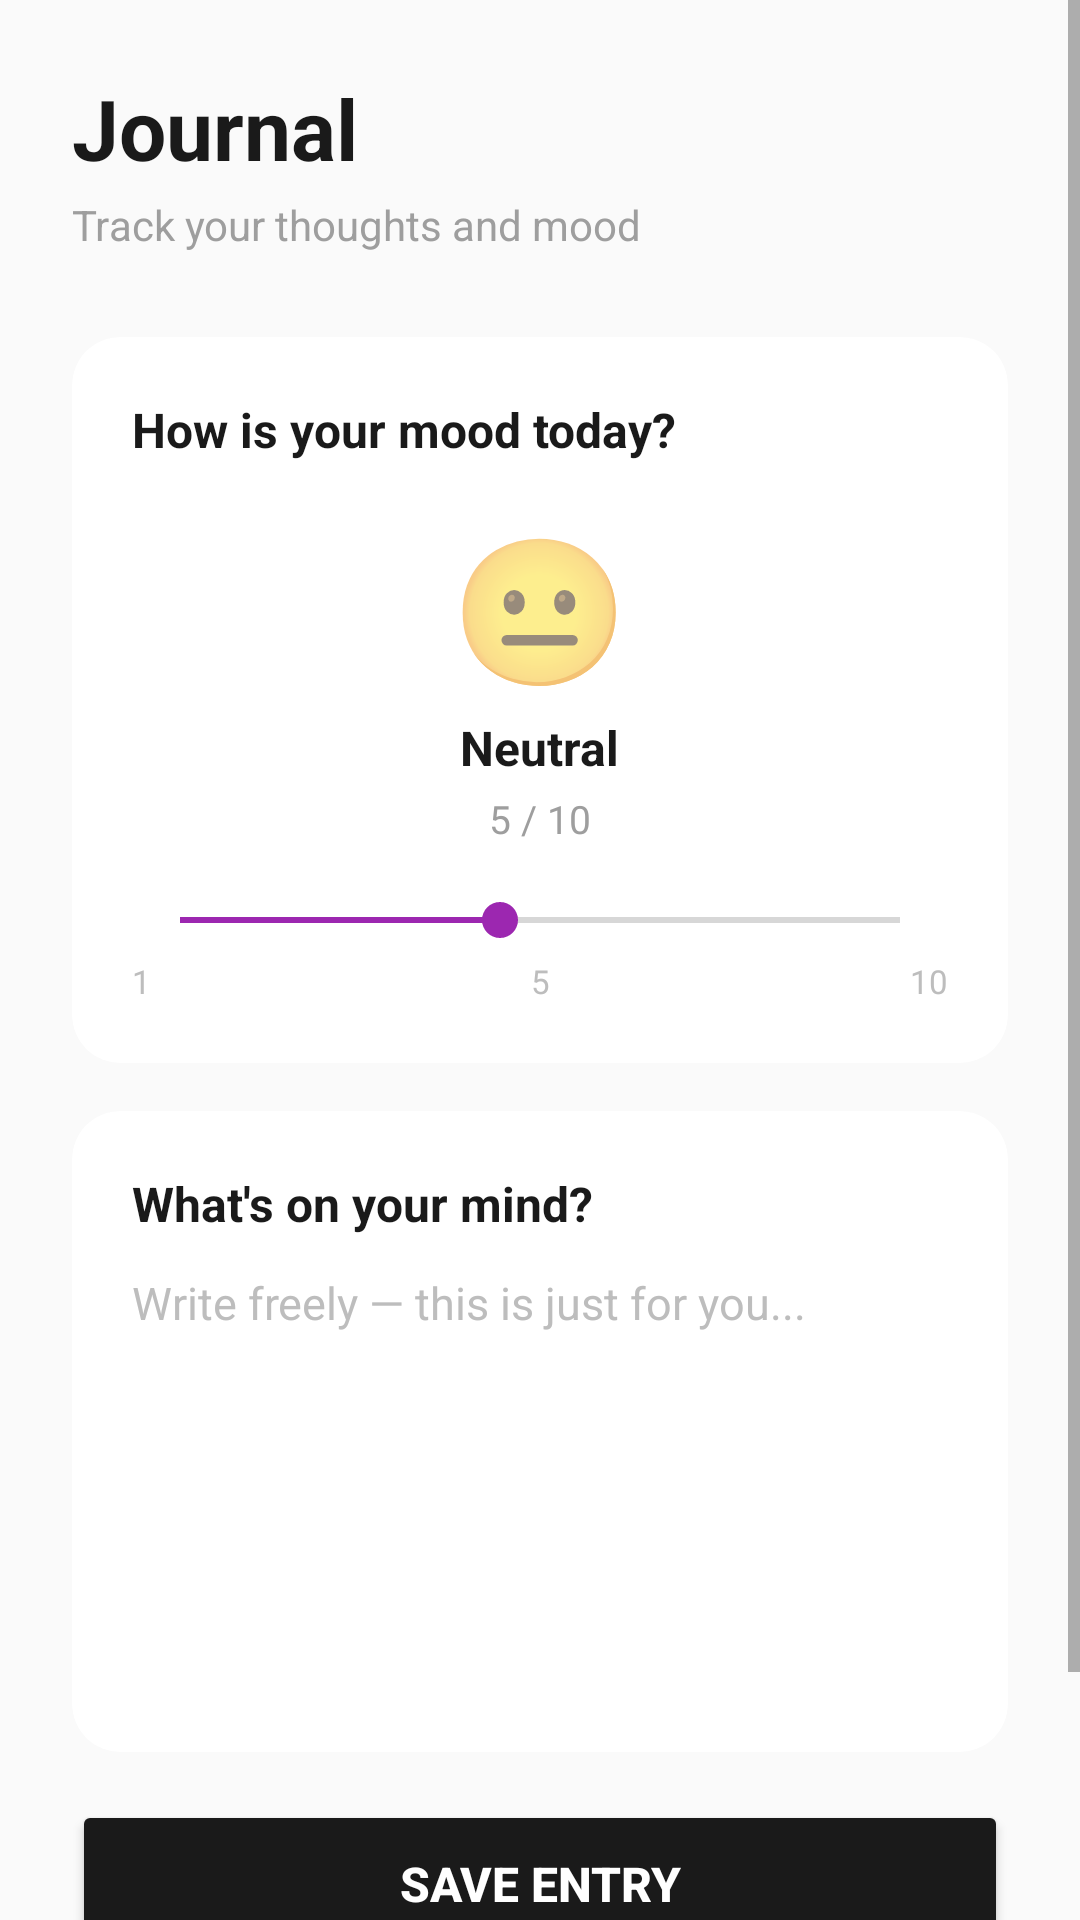

This screen was rendered from an Android layout file. Write that file and the resources it references.
<!-- AndroidManifest.xml: application theme Theme.TotalHealthDashboard -->
<!-- res/layout/fragment_journal.xml -->
<?xml version="1.0" encoding="utf-8"?>
<ScrollView xmlns:android="http://schemas.android.com/apk/res/android"
    xmlns:app="http://schemas.android.com/apk/res-auto"
    android:layout_width="match_parent"
    android:layout_height="match_parent"
    android:background="#FAFAFA">

    <LinearLayout
        android:layout_width="match_parent"
        android:layout_height="wrap_content"
        android:orientation="vertical"
        android:padding="24dp">

        
        <TextView
            android:layout_width="wrap_content"
            android:layout_height="wrap_content"
            android:text="Journal"
            android:textSize="28sp"
            android:textStyle="bold"
            android:textColor="#1A1A1A"
            android:layout_marginBottom="4dp"/>

        <TextView
            android:layout_width="wrap_content"
            android:layout_height="wrap_content"
            android:text="Track your thoughts and mood"
            android:textSize="14sp"
            android:textColor="#9E9E9E"
            android:layout_marginBottom="28dp"/>

        
        <androidx.cardview.widget.CardView
            android:layout_width="match_parent"
            android:layout_height="wrap_content"
            app:cardCornerRadius="16dp"
            app:cardElevation="0dp"
            app:cardBackgroundColor="#FFFFFF"
            android:layout_marginBottom="16dp">

            <LinearLayout
                android:layout_width="match_parent"
                android:layout_height="wrap_content"
                android:orientation="vertical"
                android:padding="20dp">

                <TextView
                    android:layout_width="wrap_content"
                    android:layout_height="wrap_content"
                    android:text="How is your mood today?"
                    android:textSize="16sp"
                    android:textStyle="bold"
                    android:textColor="#1A1A1A"
                    android:layout_marginBottom="16dp"/>

                <TextView
                    android:id="@+id/tv_mood_emoji"
                    android:layout_width="wrap_content"
                    android:layout_height="wrap_content"
                    android:text="😐"
                    android:textSize="48sp"
                    android:layout_gravity="center"
                    android:layout_marginBottom="4dp"/>

                <TextView
                    android:id="@+id/tv_mood_label"
                    android:layout_width="wrap_content"
                    android:layout_height="wrap_content"
                    android:text="Neutral"
                    android:textSize="16sp"
                    android:textStyle="bold"
                    android:textColor="#1A1A1A"
                    android:layout_gravity="center"
                    android:layout_marginBottom="4dp"/>

                <TextView
                    android:id="@+id/tv_mood_score"
                    android:layout_width="wrap_content"
                    android:layout_height="wrap_content"
                    android:text="5 / 10"
                    android:textSize="13sp"
                    android:textColor="#9E9E9E"
                    android:layout_gravity="center"
                    android:layout_marginBottom="16dp"/>

                <SeekBar
                    android:id="@+id/seekbar_mood"
                    android:layout_width="match_parent"
                    android:layout_height="wrap_content"
                    android:max="9"
                    android:progress="4"
                    android:progressTint="#9C27B0"
                    android:thumbTint="#9C27B0"/>

                <LinearLayout
                    android:layout_width="match_parent"
                    android:layout_height="wrap_content"
                    android:orientation="horizontal"
                    android:layout_marginTop="4dp">
                    <TextView
                        android:layout_width="0dp"
                        android:layout_height="wrap_content"
                        android:layout_weight="1"
                        android:text="1"
                        android:textSize="11sp"
                        android:textColor="#BDBDBD"/>
                    <TextView
                        android:layout_width="0dp"
                        android:layout_height="wrap_content"
                        android:text="5"
                        android:textSize="11sp"
                        android:textColor="#BDBDBD"
                        android:gravity="center"
                        android:layout_weight="1"/>
                    <TextView
                        android:layout_width="0dp"
                        android:layout_height="wrap_content"
                        android:layout_weight="1"
                        android:text="10"
                        android:textSize="11sp"
                        android:textColor="#BDBDBD"
                        android:gravity="end"/>
                </LinearLayout>

            </LinearLayout>
        </androidx.cardview.widget.CardView>

        
        <androidx.cardview.widget.CardView
            android:layout_width="match_parent"
            android:layout_height="wrap_content"
            app:cardCornerRadius="16dp"
            app:cardElevation="0dp"
            app:cardBackgroundColor="#FFFFFF"
            android:layout_marginBottom="16dp">

            <LinearLayout
                android:layout_width="match_parent"
                android:layout_height="wrap_content"
                android:orientation="vertical"
                android:padding="20dp">

                <TextView
                    android:layout_width="wrap_content"
                    android:layout_height="wrap_content"
                    android:text="What's on your mind?"
                    android:textSize="16sp"
                    android:textStyle="bold"
                    android:textColor="#1A1A1A"
                    android:layout_marginBottom="12dp"/>

                <EditText
                    android:id="@+id/journal_input"
                    android:layout_width="match_parent"
                    android:layout_height="140dp"
                    android:hint="Write freely — this is just for you..."
                    android:gravity="top"
                    android:padding="0dp"
                    android:inputType="textMultiLine"
                    android:background="@null"
                    android:textSize="15sp"
                    android:textColor="#1A1A1A"
                    android:textColorHint="#BDBDBD"
                    android:lineSpacingMultiplier="1.4"/>

            </LinearLayout>
        </androidx.cardview.widget.CardView>

        
        <Button
            android:id="@+id/btn_save_journal"
            android:layout_width="match_parent"
            android:layout_height="56dp"
            android:text="Save Entry"
            android:textSize="16sp"
            android:textStyle="bold"
            android:backgroundTint="#1A1A1A"
            android:textColor="#FFFFFF"
            app:cornerRadius="12dp"/>

        
        <TextView
            android:layout_width="wrap_content"
            android:layout_height="wrap_content"
            android:text=""
            android:textSize="11sp"
            android:textStyle="bold"
            android:textColor="#9E9E9E"
            android:letterSpacing="0.1"
            android:layout_marginTop="24dp"
            android:layout_marginBottom="12dp"
            android:fontFamily="@font/poppins_semibold"/>

        <LinearLayout
            android:id="@+id/journal_list_container"
            android:layout_width="match_parent"
            android:layout_height="wrap_content"
            android:orientation="vertical"/>

    </LinearLayout>
</ScrollView>
<!-- resources referenced by this layout -->
<resources>
  <style name="Theme.TotalHealthDashboard" parent="Theme.MaterialComponents.Light.NoActionBar">
          
          <item name="colorPrimary">#1A1A1A</item>
          <item name="colorPrimaryVariant">#000000</item>
          <item name="colorOnPrimary">#FFFFFF</item>
  
          
          <item name="android:statusBarColor">#FFFFFF</item>
          <item name="android:windowLightStatusBar">true</item>
  
          
          <item name="windowActionBar">false</item>
          <item name="windowNoTitle">true</item>
  
          
          <item name="android:windowBackground">#FAFAFA</item>
      </style>
</resources>
